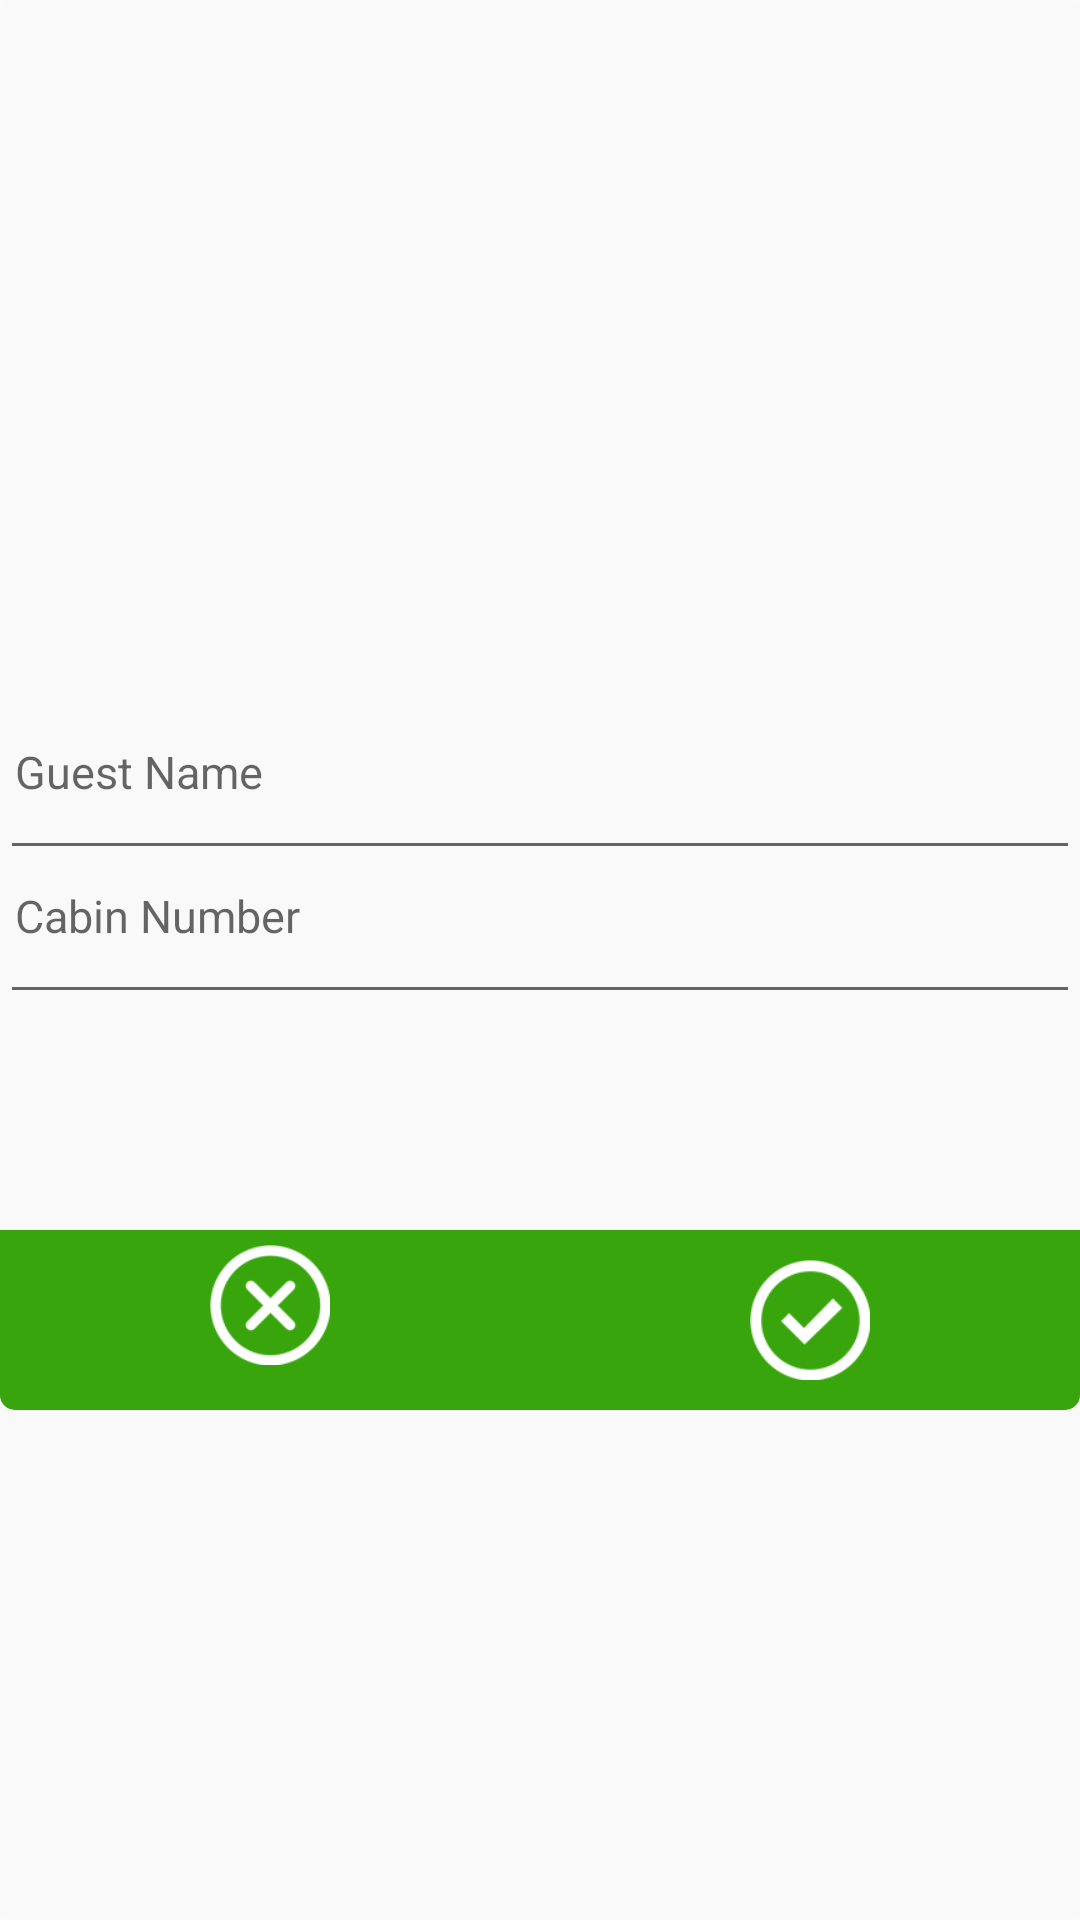

Write the Android layout XML for this screen, with the resource values it uses.
<!-- AndroidManifest.xml: application theme AppTheme -->
<!-- res/layout/dialog_search.xml -->
<?xml version="1.0" encoding="utf-8"?>
<RelativeLayout xmlns:android="http://schemas.android.com/apk/res/android"
    android:layout_width="300dp"
    android:layout_height="match_parent"
    android:background="@drawable/dialog_bg">


    <LinearLayout
        android:layout_width="match_parent"
        android:layout_height="@dimen/three_hundred"
        android:layout_centerInParent="true"
        android:orientation="vertical"
        android:weightSum="1">

        <LinearLayout
            android:layout_width="match_parent"
            android:layout_height="@dimen/zero"
            android:layout_weight=".8"
            android:orientation="horizontal">


            <LinearLayout
                android:layout_width="match_parent"
                android:layout_height="match_parent"
                android:gravity="center"
                android:orientation="vertical"
                android:weightSum="1">

                <View
                    android:layout_width="match_parent"
                    android:layout_height="@dimen/zero"
                    android:layout_weight=".3" />

                <EditText
                    android:id="@+id/edtCabinName"
                    android:layout_width="match_parent"
                    android:layout_height="@dimen/zero"
                    android:layout_weight=".2"
                    android:gravity="left"
                    android:hint="@string/guest_name"
                    android:padding="@dimen/five"
                    android:textColor="@android:color/black"
                    android:textSize="@dimen/fifteen" />

                <EditText
                    android:id="@+id/edtCabinNumber"
                    android:layout_width="match_parent"
                    android:layout_height="@dimen/zero"
                    android:layout_weight=".2"
                    android:gravity="left"
                    android:hint="@string/cabin_number"
                    android:inputType="number"
                    android:padding="@dimen/five"
                    android:textColor="@android:color/black"
                    android:textSize="@dimen/fifteen" />


                <View
                    android:layout_width="match_parent"
                    android:layout_height="@dimen/zero"
                    android:layout_weight=".3" />


            </LinearLayout>

        </LinearLayout>

        <LinearLayout
            android:layout_width="match_parent"
            android:layout_height="@dimen/zero"
            android:layout_weight=".2"
            android:background="@drawable/bottom_cell"
            android:orientation="horizontal"
            android:weightSum="2">

            <LinearLayout
                android:layout_width="@dimen/zero"
                android:layout_height="match_parent"
                android:layout_weight="1"
                android:orientation="vertical">

                <ImageButton
                    android:id="@+id/btnCancel"
                    android:layout_width="@dimen/fifty"
                    android:layout_height="@dimen/fifty"
                    android:layout_gravity="center"
                    android:background="?android:attr/selectableItemBackground"
                    android:gravity="center"
                    android:padding="@dimen/five"
                    android:scaleType="fitCenter"
                    android:src="@drawable/icon_delete" />


            </LinearLayout>

            <LinearLayout
                android:layout_width="@dimen/zero"
                android:layout_height="match_parent"
                android:layout_weight="1"
                android:gravity="center"
                android:orientation="vertical">

                <ImageButton
                    android:id="@+id/btnOk"
                    android:layout_width="@dimen/fifty"
                    android:layout_height="@dimen/fifty"
                    android:background="?android:attr/selectableItemBackground"
                    android:gravity="center"
                    android:padding="@dimen/five"
                    android:scaleType="fitCenter"
                    android:src="@drawable/ic_done" />


            </LinearLayout>


        </LinearLayout>

    </LinearLayout>


</RelativeLayout>
<!-- resources referenced by this layout -->
<resources>
  <dimen name="fifteen">15dp</dimen>
  <dimen name="fifty">50dp</dimen>
  <dimen name="five">5dp</dimen>
  <dimen name="three_hundred">300dp</dimen>
  <dimen name="zero">0dp</dimen>
  <!-- drawable bottom_cell (drawable) -->
  <shape xmlns:android="http://schemas.android.com/apk/res/android">
  
      <solid android:color="@color/app_color" />
  
      <corners
          android:bottomLeftRadius="5dip"
          android:bottomRightRadius="5dip" />
  
  </shape>
  <!-- drawable dialog_bg (drawable) -->
  <shape xmlns:android="http://schemas.android.com/apk/res/android">
  
      <solid android:color="@color/iPhone_transpar" />
  
      <corners
          android:bottomLeftRadius="5dip"
          android:bottomRightRadius="5dip"
          android:topLeftRadius="5dip"
          android:topRightRadius="5dip" />
  
  </shape>
  <!-- drawable ic_done: png bitmap (drawable-xhdpi, 3301 bytes) -->
  <!-- drawable icon_delete: png bitmap (drawable-hdpi, 3280 bytes) -->
  <string name="cabin_number">Cabin Number</string>
  <string name="guest_name">Guest Name</string>
  <style name="AppTheme" parent="Theme.AppCompat.Light.DarkActionBar">
          
          <item name="colorPrimary">@color/colorPrimary</item>
          <item name="colorPrimaryDark">@color/colorPrimaryDark</item>
          <item name="colorAccent">@color/colorAccent</item>
      </style>
  <color name="app_color">#37A50B</color>
  <color name="iPhone_transpar">#8CF9F9F9</color>
  <color name="colorPrimary">#3F51B5</color>
  <color name="colorPrimaryDark">#303F9F</color>
  <color name="colorAccent">#37A50B</color>
</resources>
